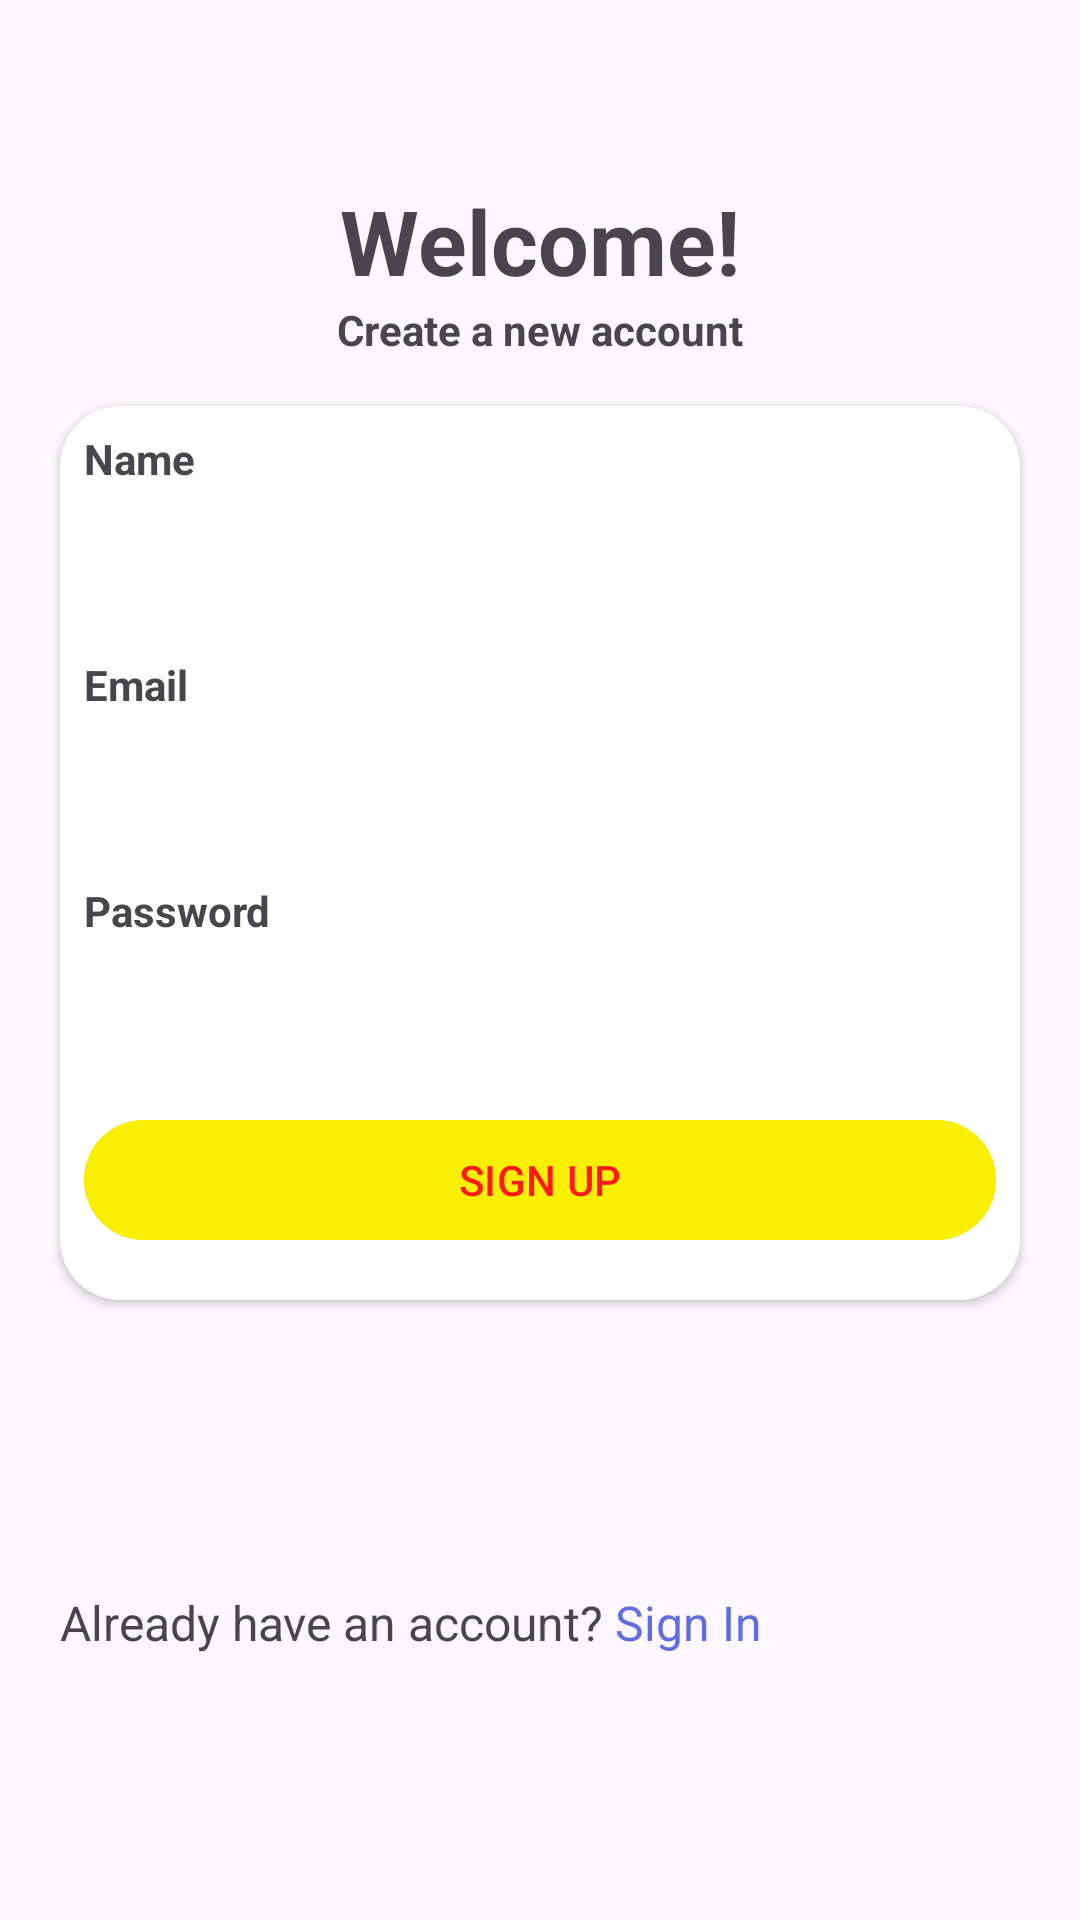

Android layout source for this screen:
<!-- AndroidManifest.xml: application theme Theme.Shoppers -->
<!-- res/layout/fragment_sign_up.xml -->
<?xml version="1.0" encoding="utf-8"?>
<androidx.constraintlayout.widget.ConstraintLayout
    xmlns:android="http://schemas.android.com/apk/res/android"
    xmlns:tools="http://schemas.android.com/tools"
    android:layout_width="match_parent"
    android:layout_height="match_parent"
    xmlns:app="http://schemas.android.com/apk/res-auto"
    tools:context=".ui.signUp.SignUpFragment">

    <TextView
        android:id="@+id/textWelcome"
        android:layout_width="wrap_content"
        android:layout_height="wrap_content"
        android:text="Welcome!"
        android:textStyle="bold"
        android:textSize="@dimen/welcome_text_size"
        app:layout_constraintEnd_toEndOf="parent"
        app:layout_constraintBottom_toBottomOf="parent"
        app:layout_constraintStart_toStartOf="parent"
        app:layout_constraintTop_toTopOf="parent"
        app:layout_constraintVertical_bias="0.1" />

    <TextView
        android:id="@+id/login"
        android:layout_width="wrap_content"
        android:layout_height="wrap_content"
        android:text="Create a new account"
        android:textStyle="bold"
        app:layout_constraintEnd_toEndOf="parent"
        app:layout_constraintStart_toStartOf="parent"
        app:layout_constraintTop_toBottomOf="@id/textWelcome" />

    <androidx.cardview.widget.CardView
        android:id="@+id/cardView"
        android:layout_width="0dp"
        android:layout_height="wrap_content"
        android:layout_marginTop="16dp"
        android:elevation="2dp"
        android:layout_marginHorizontal="20dp"
        app:cardCornerRadius="20dp"
        app:layout_constraintEnd_toEndOf="parent"
        app:layout_constraintStart_toStartOf="parent"
        app:layout_constraintTop_toBottomOf="@id/login">

        <androidx.constraintlayout.widget.ConstraintLayout
            android:layout_width="match_parent"
            android:layout_height="match_parent">
            <TextView
                android:id="@+id/name"
                android:layout_width="wrap_content"
                android:layout_height="wrap_content"
                android:text="Name"
                android:textStyle="bold"
                app:layout_constraintStart_toStartOf="parent"
                android:layout_margin="8dp"
                app:layout_constraintTop_toTopOf="parent"
                app:layout_constraintBottom_toTopOf="@id/edtUsername" />

            <EditText
                android:id="@+id/edtUsername"
                android:layout_width="0dp"
                android:layout_height="wrap_content"
                android:layout_marginHorizontal="8dp"
                android:layout_marginTop="8dp"
                android:autofillHints="username"
                android:background="@drawable/login_edit_background"
                android:inputType="text"
                android:padding="8dp"
                app:layout_constraintEnd_toEndOf="parent"
                app:layout_constraintStart_toStartOf="parent"
                app:layout_constraintTop_toBottomOf="@id/name" />
            <TextView
                android:id="@+id/email"
                android:layout_width="wrap_content"
                android:layout_height="wrap_content"
                android:text="Email"
                android:textStyle="bold"
                app:layout_constraintStart_toStartOf="parent"
                android:layout_margin="8dp"
                app:layout_constraintTop_toBottomOf="@id/edtUsername"
                app:layout_constraintBottom_toTopOf="@id/edtEmail" />


            <EditText
                android:id="@+id/edtEmail"
                android:layout_width="0dp"
                android:layout_height="wrap_content"
                android:layout_marginHorizontal="8dp"
                android:layout_marginTop="8dp"
                android:autofillHints="emailAddress"
                android:background="@drawable/login_edit_background"
                android:inputType="textEmailAddress"
                android:padding="8dp"
                app:layout_constraintEnd_toEndOf="parent"
                app:layout_constraintStart_toStartOf="parent"
                app:layout_constraintTop_toBottomOf="@+id/email" />

            <TextView
                android:id="@+id/password"
                android:layout_width="wrap_content"
                android:layout_height="wrap_content"
                android:text="Password"
                android:textStyle="bold"
                app:layout_constraintStart_toStartOf="parent"
                android:layout_margin="8dp"
                app:layout_constraintTop_toBottomOf="@id/edtEmail"
                app:layout_constraintBottom_toTopOf="@id/edtPassword" />


            <EditText
                android:id="@+id/edtPassword"
                android:layout_width="0dp"
                android:layout_height="wrap_content"
                android:layout_marginHorizontal="8dp"
                android:layout_marginTop="8dp"
                android:autofillHints="password"
                android:background="@drawable/login_edit_background"
                android:inputType="textPassword"
                android:padding="8dp"
                app:layout_constraintEnd_toEndOf="parent"
                app:layout_constraintStart_toStartOf="parent"
                app:layout_constraintTop_toBottomOf="@+id/password" />

            <com.google.android.material.button.MaterialButton
                android:id="@+id/btSignUp"
                android:layout_width="0dp"
                android:layout_height="wrap_content"
                android:layout_marginHorizontal="8dp"
                android:layout_marginTop="8dp"
                android:layout_marginBottom="16dp"
                android:backgroundTint="@color/yellow"
                android:text="SIGN UP"
                android:textColor="@color/red"
                app:layout_constraintBottom_toBottomOf="parent"
                app:layout_constraintEnd_toEndOf="parent"
                app:layout_constraintStart_toStartOf="parent"
                app:layout_constraintTop_toBottomOf="@+id/edtPassword" />
        </androidx.constraintlayout.widget.ConstraintLayout>
    </androidx.cardview.widget.CardView>


    <TextView
        android:id="@+id/txtForgotPassword"
        android:layout_width="wrap_content"
        android:layout_height="wrap_content"
        android:layout_marginTop="8dp"
        android:textSize="16sp"
        android:text="Already have an account?"
        app:layout_constraintEnd_toStartOf="@id/txtSignIn"
        app:layout_constraintStart_toStartOf="@id/cardView"
        app:layout_constraintTop_toBottomOf="@+id/cardView"
        app:layout_constraintBottom_toBottomOf="parent"/>


    <TextView
        android:id="@+id/txtSignIn"
        android:layout_width="wrap_content"
        android:layout_height="wrap_content"
        android:layout_marginTop="8dp"
        android:text=" Sign In"
        android:textSize="16sp"
        android:textColor="@color/blue"
        app:layout_constraintStart_toEndOf="@id/txtForgotPassword"
        app:layout_constraintTop_toBottomOf="@+id/cardView"
        app:layout_constraintBottom_toBottomOf="parent"/>

    <ProgressBar
        android:id="@+id/progressBar"
        style="?android:attr/progressBarStyle"
        android:layout_width="wrap_content"
        android:layout_height="wrap_content"
        android:layout_centerInParent="true"
        android:visibility="gone"
        app:layout_constraintBottom_toBottomOf="parent"
        app:layout_constraintEnd_toEndOf="parent"
        app:layout_constraintStart_toStartOf="parent"
        app:layout_constraintTop_toTopOf="parent" />


</androidx.constraintlayout.widget.ConstraintLayout>
<!-- resources referenced by this layout -->
<resources>
  <color name="blue">#616EDF</color>
  <color name="red">#FF1919</color>
  <color name="yellow">#F9EF05</color>
  <dimen name="welcome_text_size">30sp</dimen>
  <style name="Theme.Shoppers" parent="Base.Theme.Shoppers" />
  <style name="Base.Theme.Shoppers" parent="Theme.Material3.DayNight.NoActionBar">
          
          
      </style>
</resources>
